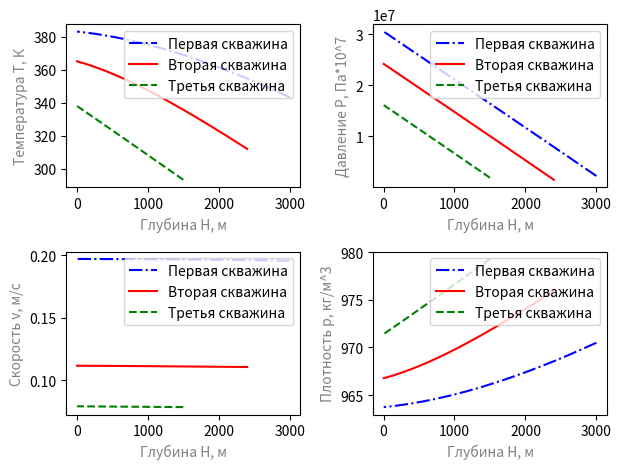
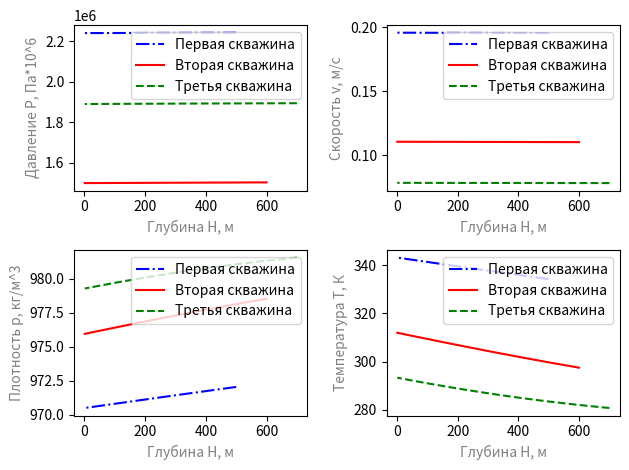
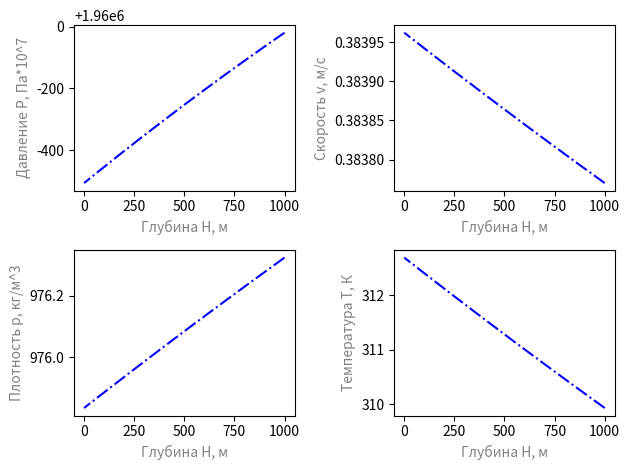

Python code for these plots, in order:
# Добавление необходимых библиотек и модулей Python
import math
import numpy as np
import os
from matplotlib import pylab as plt
# Постоянные
exp = 2.7182
pi = 3.14
g = 9.81
l = 1.5  # Длина рассматриваемого участка
# Входные данные для пласта и скважины
L = [3000, 2400, 1500]  # Глубина залегания скважины
k = [1.3 * 10 ** (-12), 0.5 * 10 ** (-12), 1.1 * 10 ** (-12)]  # Проницаемость пласта
Pk = [32.06 * 10**6, 26.7 * 10**6, 17.3 * 10**6]  # Давление в пласте
Pc = [28.66 * 10**6, 23.3 * 10**6, 16.2 * 10**6]  # Давление на забое скважины
Rk = [550, 10000, 1000]  # Радиус контура питания
D = [0.273, 0.219, 0.159]  # Внешний диаметр скважины
d_s = [0.264, 0.210, 0.150]  # Внутренний диаметр скважины
d_T = 0.309  # Внутренний диаметр трубопровода
D_T = 0.325  # Внешний диаметр трубопровода
h = [10, 15, 8]  # Мощность пласта
pn_20 = 824  # Плотность нефти при 293 К
p_v = 999  # Плотность воды при 273 К
C_n = 1929.82  # Теплоёмкость нефти
lambda_n = 0.16  # Теплопроводность нефти
Ekv_shoroh = 0.014  # Эквивалентная шероховатость
lambda_soil = 2.0  # Теплопроводность грунта
lambda_steel = 46.0  # Теплопроводность стали
Tc = [[], [], []]
p_sm = [[], [], []]
v_sm = [[], [], []]
T = [[383], [365], [338]]  # Температура на глубине скважины
G = [[], [], []]
# Пустые массивые, которые будут заполняться по ходу расчёта скважины
Tg = [[], [], []]  # Температура грунта на поверхности
P = [[30.66 * 10**6], [24.3 * 10**6], [16.2 * 10**6]]
Re = []
x = []
for i in range(0, len(L)):
    x.append(np.arange(L[i], 1.5, -1.5))
    Tc[i].append(278 + 0.03 * L[i])
    lambda_v = 0.553 * (1 + 0.003 * (Tc[i][0] - 273))
    C_v = 4194 - 1.15 * (Tc[i][0] - 273) + 0.015 * ((Tc[i][0] - 273) ** 2)
    C = 0.9 * C_v + (1 - 0.9) * 1929.82
    b = 0.000886 + 1.6 * 0.000886 * 0.000886 * (Tc[i][0] - 293)
    lambda_sm = (1 - 0.9) * 0.16 + 0.9 * lambda_v
    p_sm[i].append(
        0.9 * (999 / (1 + 0.00012 * (Tc[i][0] - 273)))
        + 0.1 * (824 / (1 + 0.00088 * (Tc[i][0] - 293)))
    )
    nu_n = 0.00000514 * exp ** ((0.0791812 / 10) * (293 - Tc[i][0]))
    mu_n = nu_n * (824 / (1 + 0.00088 * (Tc[i][0] - 293)))
    mu_sm = mu_n * (1 + 2.5 * 0.9)  # расчёт кинематической вязкости смеси
    nu_sm = mu_sm / p_sm[i][0]  # расчёт динамической вязкости смеси
    Q_sm = -(2 * pi * h[i] * k[i] * (Pc[i] - Pk[i])) / (
        mu_sm * math.log10(Rk[i] / (d_s[i] * 0.5))
    )  # расчёт расхода по формуле Дюпюи
    G_sm = Q_sm * p_sm[i][0]
    G[i].append(G_sm)
    v_sm[i].append(4 * G_sm / (p_sm[i][0] * pi * d_s[i] ** 2))
    Re.append((v_sm[i][0] * d_s[i]) / nu_sm)  # Число Рейнольдса
    Pr = mu_sm * C / lambda_sm  # Число Прандтя
    Gr = g * d_s[i] ** 3 * b / nu_sm**2  # Число Грасгофа
    # РАСЧЁТ СКВАЖИНЫ
    if Re[i] < 2300:
        alpha = (
            ((0.17 * lambda_sm) / d_s[i])
            * (Re[i] ** 0.33)
            * (Pr**0.43)
            * (Gr**0.1)
            * 1
        )  # (Pr)
        lambda_t = 64 / Re[i]
        alpha_cor = 2.0
    elif Re[i] > 10000:
        alpha = (
            ((0.021 * lambda_sm) / d_s[i])
            * (Re[i] ** 0.8)
            * (Pr**0.43)
            * (Gr**0.1)
            * 1
        )  # (Pr)**0.25
        lambda_t = 0.067 * (158 / Re[i] + 2 * Ekv_shoroh) ** 0.2
        alpha_cor = 1.1
    elif 2300 < Re[i] < 10000:
        alpha_l = (
            ((0.17 * lambda_sm) / d_s[i])
            * (2300**0.33)
            * (Pr**0.43)
            * (Gr**0.1)
            * 1
        )  # (Pr)
        alpha_t = (
            ((0.021 * lambda_sm) / d_s[i])
            * (10000**0.8)
            * (Pr**0.43)
            * (Gr**0.1)
            * 1
        )  # (Pr)**0.25
        alpha = alpha_l + ((alpha_t - alpha_l) / 8000) * (Re[i] - 2000)
        lambda_t1 = 64 / 2300
        lambda_t2 = 0.067 * (158 / 10000 + 2 * Ekv_shoroh) ** 0.2
        lambda_t = lambda_t1 + ((lambda_t2 - lambda_t1) / (10000 - 2300)) * (
            Re[i] - 2300
        )
        alpha_cor = 2 - 0.297 * lambda_t
    lambda_tr = lambda_t * 1.05
    l_tr = lambda_tr * 1.5 * v_sm[i][0] ** 2 / (2 * d_s[i])
    # Коэффициент теплопередачи для скважины:
    k_therm = (
        1 / alpha
        + (d_s[i] / (2 * lambda_steel)) * math.log10(D[i] / d_s[i])
        + (d_s[i] / (2 * lambda_soil)) * math.log10(10)
    ) ** (-1)
    # Далее идёт расчёт параметров по всей глубине скважины
    for j in range(0, len(x[i])):
        t_gr = 279 + 0.03 * x[i][j]
        Tg[i].append(t_gr)
        t_sm = T[i][j] + (
            k_therm * pi * D[i] * l * (Tg[i][j] - T[i][j]) / (C * G[i][0])
        )
        T[i].append(t_sm)
        p_tmp = 0.9 * (999 / (1 + 0.00012 * (t_sm - 273))) + 0.1 * (
            824 / (1 + 0.00088 * (t_sm - 293))
        )
        p_sm[i].append(p_tmp)
        v_tmp = p_sm[i][j] * v_sm[i][j] / p_tmp
        v_sm[i].append(v_tmp)
        if j == 1:
            P_tmp1 = p_tmp * P[i][j] / p_sm[i][j] + p_tmp * (
                ((v_tmp**2 - v_sm[i][j] ** 2) / 2) - g * l - l_tr
            )
            P[i].append(P_tmp1)
        else:
            P_tmp = p_tmp * P[i][j] / p_sm[i][j] + p_tmp * (
                ((v_tmp**2 - v_sm[i][j] ** 2) / 2) - g * l - l_tr
            )
            P[i].append(P_tmp)
    print(
        "Параметры на выходе",
        "{0:.3f}".format(i + 1),
        "скважины",
        "\nТемпература:",
        "{0:.3f}".format(t_sm),
        "K",
        "\nПлотность:",
        "{0:.3f}".format(p_tmp),
        "кг/м^3",
        "\nСкорость:",
        "{0:.3f}".format(v_tmp),
        "м/с",
        "\nДавление:",
        "{0:.3f}".format(P_tmp),
        "Па",
    )
    input("Для продолжение нажмите Enter")
# Построение графиков на устье скважины
fig = plt.figure(1)
ax1 = plt.subplot(2, 2, 1)
ax2 = plt.subplot(2, 2, 2)
ax3 = plt.subplot(2, 2, 3)
ax4 = plt.subplot(2, 2, 4)
plt.sca(ax1)
plt.plot(x[0], T[0][len(T[0]) : 0 : -1], "b-.")
plt.plot(x[1], T[1][len(T[1]) : 0 : -1], "r-")
plt.plot(x[2], T[2][len(T[2]) : 0 : -1], "g--")
plt.legend(["Первая скважина", "Вторая скважина", "Третья скважина"], loc=1)
plt.xlabel("Глубина H, м", color="gray")
plt.ylabel("Температура Т, К", color="gray")
plt.sca(ax2)
plt.plot(x[0], P[0][len(P[0]) : 0 : -1], "b-.")
plt.plot(x[1], P[1][len(P[1]) : 0 : -1], "r-")
plt.plot(x[2], P[2][len(P[2]) : 0 : -1], "g--")
plt.legend(["Первая скважина", "Вторая скважина", "Третья скважина"], loc=1)
plt.xlabel("Глубина H, м", color="gray")
plt.ylabel("Давление P, Па*10^7", color="gray")
plt.sca(ax3)
plt.plot(x[0], v_sm[0][len(v_sm[0]) : 0 : -1], "b-.")
plt.plot(x[1], v_sm[1][len(v_sm[1]) : 0 : -1], "r-")
plt.plot(x[2], v_sm[2][len(v_sm[2]) : 0 : -1], "g--")
plt.legend(["Первая скважина", "Вторая скважина", "Третья скважина"], loc=1)
plt.xlabel("Глубина H, м", color="gray")
plt.ylabel("Скорость v, м/с", color="gray")
plt.sca(ax4)
plt.plot(x[0], p_sm[0][len(p_sm[0]) : 0 : -1], "b-.")
plt.plot(x[1], p_sm[1][len(p_sm[1]) : 0 : -1], "r-")
plt.plot(x[2], p_sm[2][len(p_sm[2]) : 0 : -1], "g--")
plt.legend(["Первая скважина", "Вторая скважина", "Третья скважина"], loc=1)
plt.xlabel("Глубина H, м", color="gray")
plt.ylabel("Плотность р, кг/м^3", color="gray")
fig.tight_layout()
plt.show()
### Поворот трубы на 90 градусов
P_horiz = [[], [], []]
for i in range(0, len(P_horiz)):
    Em = 1.32 + (1 - (pi * (d_s[i] ** 2) / 4) / (pi * (0.309**2) / 4)) ** 2
    P_horiz[i].append(P[i][-1] - p_sm[i][-1] * Em * (v_sm[i][-1] ** 2) / (2))
H = 1.5
L2 = [500, 600, 700]
x2 = []
# РАСЧЁТ Трубопровода от каждой скважины
T_gr = 278.045
Re2 = []
l2 = 1
T2 = [[], [], []]
G2 = [[], [], []]
G2T = [[], [], []]
p_sm2 = [[], [], []]
v_sm2 = [[], [], []]
P2 = [[], [], []]
for k in range(0, len(P_horiz)):
    x2.append(np.arange(L2[k], 0, -1))
    G2[k].append(p_sm[k][-1] * v_sm[k][-1] * pi * d_T**2 / 4)
    T2[k].append(T[k][-1])
    p_sm2[k].append(p_sm[k][-1])
    v_sm2[k].append(v_sm[k][-1])
    P2[k].append(P_horiz[k][0])
    delta = D[k] - d_s[k]
    lambda_v2 = 0.553 * (1 + 0.003 * (278.045 - 273))
    lambda_sm2 = (1 - 0.9) * 0.16 + 0.9 * lambda_v2
    C_v2 = 4194 - 1.15 * (278.045 - 273) + 0.015 * ((278.045 - 273) ** 2)
    C2 = 0.9 * C_v2 + (1 - 0.9) * 1929.82
    nu_n2 = 0.00000514 * exp ** ((0.0791812 / 10) * (278 - T[k][-1]))
    mu_n2 = nu_n2 * (824 / (1 + 0.00088 * (T[k][-1] - 278)))
    mu_sm2 = mu_n2 * (1 + 2.5 * 0.9)
    nu_sm2 = mu_sm2 / p_sm[k][-1]
    Re2.append((v_sm[k][-1] * d_T) / nu_sm2)
    Pr2 = mu_sm2 * C2 / lambda_sm2
    Gr2 = g * d_T**3 * b * (T[i][-1] - T_gr) / nu_sm2**2
    if Re2[k] < 2300:
        alpha = (
            ((0.17 * lambda_sm2) / d_T)
            * (Re2[k] ** 0.33)
            * (Pr2**0.43)
            * (Gr2**0.1)
            * 1
        )  # (Pr)
        lambda_t = 64 / Re2[k]
        alpha_cor = 2.0
    elif Re2[k] > 10000:
        alpha = (
            ((0.021 * lambda_sm2) / d_T)
            * (Re2[k] ** 0.8)
            * (Pr2**0.43)
            * (Gr2**0.1)
            * 1
        )  # (Pr)**0.25
        lambda_t = 0.067 * (158 / Re2[k] + 2 * Ekv_shoroh) ** 0.2
        alpha_cor = 1.1
    elif 2300 < Re2[k] < 10000:
        alpha_l = (
            ((0.17 * lambda_sm2) / d_T)
            * (2300**0.33)
            * (Pr2**0.43)
            * (Gr2**0.1)
            * 1
        )  # (Pr)
        alpha_t = (
            ((0.021 * lambda_sm2) / d_T)
            * (10000**0.8)
            * (Pr2**0.43)
            * (Gr2**0.1)
            * 1
        )  # (Pr)**0.25
        alpha = alpha_l + ((alpha_t - alpha_l) / 8000) * (Re2[k] - 2000)
        lambda_t1 = 64 / 2300
        lambda_t2 = 0.067 * (158 / 10000 + 2 * Ekv_shoroh) ** 0.2
        lambda_t = lambda_t1 + ((lambda_t2 - lambda_t1) / (10000 - 2300)) * (
            Re2[k] - 2300
        )
        alpha_cor = 2 - 0.297 * lambda_t
    lambda_tr = lambda_t * 1.05
    l_tr = lambda_tr * 1.5 * v_sm[k][-1] ** 2 / (2 * d_T)
    alpha_soil = (
        2
        * lambda_soil
        / (D_T * math.log10(2 * H / D_T + ((2 * H / D_T) ** 2 - 1) ** 0.5))
    )
    k_therm_trub = ((1 / alpha) + (delta / (2 * lambda_steel)) + (1 / alpha_soil)) ** (
        -1
    )
    for j in range(0, len(x2[k])):
        t_sm2 = T2[k][j] + (
            k_therm_trub * pi * D_T * (T_gr - T[k][j]) / (C2 * G2[k][0])
        )
        T2[k].append(t_sm2)
        p_tmp = 0.9 * (999 / (1 + 0.00012 * (t_sm2 - 273))) + 0.1 * (
            824 / (1 + 0.00088 * (t_sm2 - 293))
        )
        p_sm2[k].append(p_tmp)
        v_tmp = p_sm2[k][j] * v_sm2[k][j] / p_tmp
        v_sm2[k].append(v_tmp)
        P_tmp = p_tmp * P2[k][j] / p_sm2[k][j] + p_tmp * (
            ((v_tmp**2 - v_sm2[k][j] ** 2) / 2) - l_tr
        )
        P2[k].append(P_tmp)
    G2T[k].append(p_sm2[k][-1] * v_sm2[k][-1] * pi * (d_T**2) / 4)
    print(
        "Параметры на выходе",
        "{0:.3f}".format(k + 1),
        "скважины",
        "\nТемпература:",
        "{0:.3f}".format(t_sm2),
        "K",
        "\nПлотность:",
        "{0:.3f}".format(p_tmp),
        "кг/м^3",
        "\nСкорость:",
        "{0:.3f}".format(v_tmp),
        "м/с",
        "\nДавление:",
        "{0:.3f}".format(P_tmp),
        "Па",
    )
    input("Для продолжение нажмите Enter")
fig = plt.figure(2)
ax1 = plt.subplot(2, 2, 1)
ax2 = plt.subplot(2, 2, 2)
ax3 = plt.subplot(2, 2, 3)
ax4 = plt.subplot(2, 2, 4)
plt.plot(x2[0], T2[0][len(T2[0]) : 0 : -1], "b-.")
plt.plot(x2[1], T2[1][len(T2[1]) : 0 : -1], "r-")
plt.plot(x2[2], T2[2][len(T2[2]) : 0 : -1], "g--")
plt.legend(["Первая скважина", "Вторая скважина", "Третья скважина"], loc=1)
plt.xlabel("Глубина H, м", color="gray")
plt.ylabel("Температура Т, К", color="gray")
plt.sca(ax1)
plt.plot(x2[0], P2[0][len(P2[0]) : 0 : -1], "b-.")
plt.plot(x2[1], P2[1][len(P2[1]) : 0 : -1], "r-")
plt.plot(x2[2], P2[2][len(P2[2]) : 0 : -1], "g--")
plt.legend(["Первая скважина", "Вторая скважина", "Третья скважина"], loc=1)
plt.xlabel("Глубина H, м", color="gray")
plt.ylabel("Давление P, Па*10^6", color="gray")
plt.sca(ax2)
plt.plot(x2[0], v_sm2[0][len(v_sm2[0]) : 0 : -1], "b-.")
plt.plot(x2[1], v_sm2[1][len(v_sm2[1]) : 0 : -1], "r-")
plt.plot(x2[2], v_sm2[2][len(v_sm2[2]) : 0 : -1], "g--")
plt.legend(["Первая скважина", "Вторая скважина", "Третья скважина"], loc=1)
plt.xlabel("Глубина H, м", color="gray")
plt.ylabel("Скорость v, м/с", color="gray")
plt.sca(ax3)
plt.plot(x2[0], p_sm2[0][len(p_sm2[0]) : 0 : -1], "b-.")
plt.plot(x2[1], p_sm2[1][len(p_sm2[1]) : 0 : -1], "r-")
plt.plot(x2[2], p_sm2[2][len(p_sm2[2]) : 0 : -1], "g--")
plt.legend(["Первая скважина", "Вторая скважина", "Третья скважина"], loc=1)
plt.xlabel("Глубина H, м", color="gray")
plt.ylabel("Плотность р, кг/м^3", color="gray")
plt.sca(ax4)
fig.tight_layout()
plt.show()
# Расчёт тройничка
G_final = G2T[0][0] + G2T[1][0] + G2T[2][0]
T_final = (
    T2[0][-1] * G2T[0][0] + T2[1][-1] * G2T[1][0] + T2[2][-1] * G2T[2][0]
) / G_final
P_final = (
    P2[0][-1] * G2T[0][0] + P2[1][-1] * G2T[1][0] + P2[2][-1] * G2T[2][0]
) / G_final
# p_sm_3=
T_duct = []
p_duct = []
v_duct = []
P_duct = []
L3 = 1000  # длина трубопровода
x3 = np.arange(L3, 0, -1)
print(
    "Параметры на выходе из тройника",
    "\nТемпература:",
    "{0:.3f}".format(T_final),
    "К",
    "\nРасход:",
    "{0:.3f}".format(G_final),
    "кг/с",
    "\nДавление:",
    "{0:.3f}".format(P_final),
    "Па",
)
input("Для продолжение нажмите Enter")
for i in range(0, L3):
    if i == 0:
        t_tmp = T_final + (k_therm_trub * pi * D_T * (T_gr - T_final) / (C2 * G_final))
        T_duct.append(t_tmp)
        p_tmp = 0.9 * (999 / (1 + 0.00012 * (t_tmp - 273))) + 0.1 * (
            824 / (1 + 0.00088 * (t_tmp - 293))
        )
        p_duct.append(p_tmp)
        v_tmp = G_final / (p_tmp * pi * ((d_T**2) / 4))
        v_duct.append(v_tmp)
        P_tmp = p_tmp * P_final / 975 + p_tmp * (((v_tmp**2 - 0.385**2) / 2) - l_tr)
        P_duct.append(round(P_tmp, 3))
    else:
        t_tmp = T_duct[i - 1] + (
            k_therm_trub * pi * D_T * (T_gr - T_duct[i - 1]) / (C2 * G_final)
        )
        T_duct.append(t_tmp)
        p_tmp = 0.9 * (999 / (1 + 0.00012 * (t_tmp - 273))) + 0.1 * (
            824 / (1 + 0.00088 * (t_tmp - 293))
        )
        p_duct.append(p_tmp)
        v_tmp = p_duct[i - 1] * v_duct[i - 1] / p_tmp
        v_duct.append(v_tmp)
        P_tmp = p_tmp * P_duct[i - 1] / p_duct[i - 1] + p_tmp * (
            ((v_tmp**2 - v_duct[i - 1] ** 2) / 2) - l_tr
        )
        P_duct.append(round(P_tmp, 3))
G_ITOG = p_tmp * v_tmp * pi * ((d_T**2) / 4)
print(
    "Параметры на выходе",
    "{0:.3f}".format(i + 1),
    "скважины",
    "\nТемпература:",
    "{0:.3f}".format(t_tmp),
    "K",
    "\nПлотность:",
    "{0:.3f}".format(p_tmp),
    "кг/м^3",
    "\nСкорость:",
    "{0:.3f}".format(v_tmp),
    "м/с",
    "\nДавление:",
    "{0:.3f}".format(P_tmp),
    "Па",
    "\nРасход",
    "{0:.3f}".format(G_ITOG),
    "кг/с",
)
fig = plt.figure(3)
ax1 = plt.subplot(2, 2, 1)
ax2 = plt.subplot(2, 2, 2)
ax3 = plt.subplot(2, 2, 3)
ax4 = plt.subplot(2, 2, 4)
plt.plot(x3, T_duct[len(T_duct) :: -1], "b-.")
plt.xlabel("Глубина H, м", color="gray")
plt.ylabel("Температура Т, К", color="gray")
plt.sca(ax1)
plt.plot(x3, P_duct[len(P_duct) :: -1], "b-.")
plt.xlabel("Глубина H, м", color="gray")
plt.ylabel("Давление P, Па*10^7", color="gray")
plt.sca(ax2)
plt.plot(x3, v_duct[len(v_duct) :: -1], "b-.")
plt.xlabel("Глубина H, м", color="gray")
plt.ylabel("Скорость v, м/с", color="gray")
plt.sca(ax3)
plt.plot(x3, p_duct[len(p_duct) :: -1], "b-.")
plt.xlabel("Глубина H, м", color="gray")
plt.ylabel("Плотность р, кг/м^3", color="gray")
plt.sca(ax4)
fig.tight_layout()
plt.show()
print('✨ 🍰 ✨')